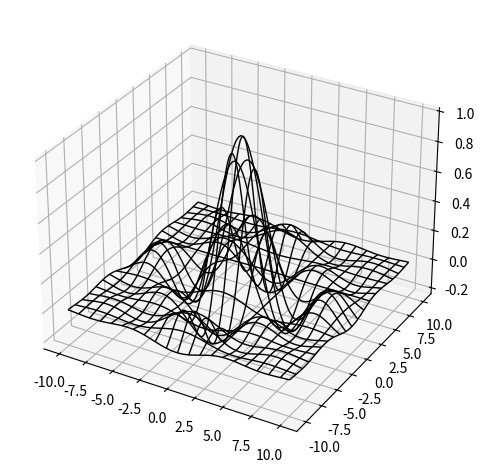

Reproduce this figure in Python.
import numpy as np
import matplotlib.pyplot as plt

x = np.linspace(-10, 10, 100)
y = np.linspace(-10, 10, 100)
xgrid, ygrid = np.meshgrid(x, y)
z = np.sinc(xgrid / np.pi) * np.sinc(ygrid / np.pi)

fig = plt.figure()
ax = fig.add_subplot(projection="3d")

ax.plot_wireframe(xgrid, ygrid, z,
                  edgecolor="black", linewidth=1.0,
                  rstride=5, cstride=5)

fig.tight_layout()
plt.show()
